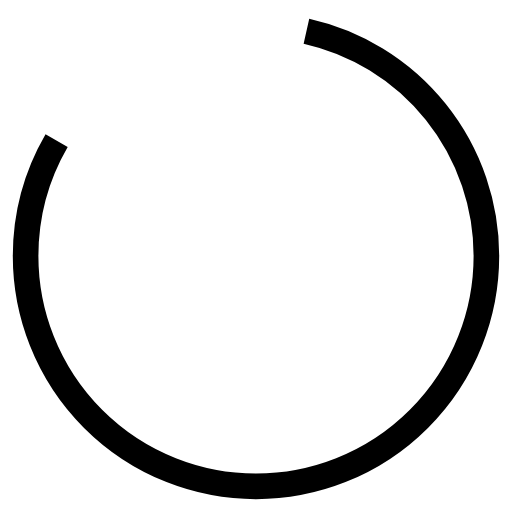
t = 0.00 s
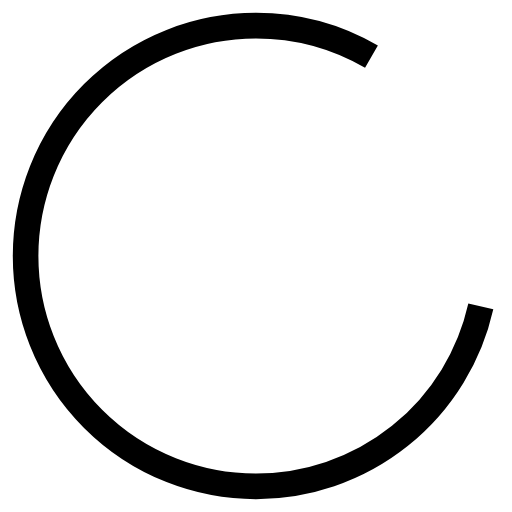
t = 0.25 s
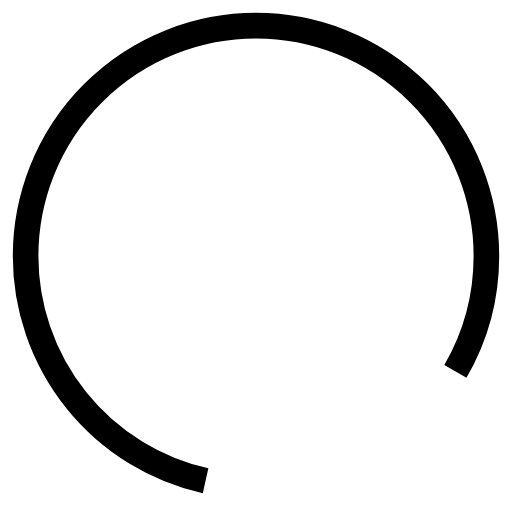
t = 0.50 s
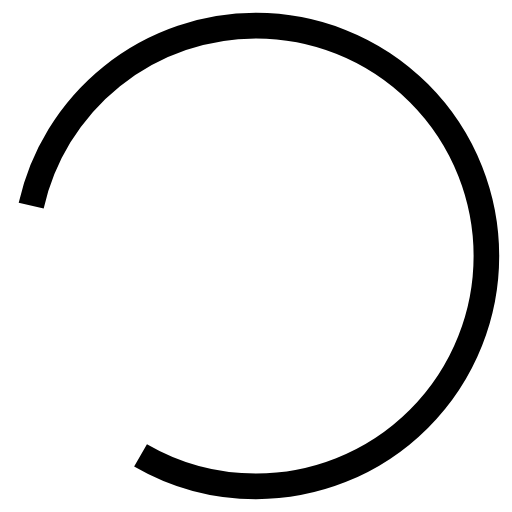
t = 0.75 s

The animated SVG that drew these frames (rendered in a browser with its animation timeline set to each time). Animation: 1 SMIL element (animateTransform=1); one cycle of 1.00 s, repeats indefinitely.

<?xml version="1.0" encoding="utf-8"?>
<svg xmlns="http://www.w3.org/2000/svg" xmlns:xlink="http://www.w3.org/1999/xlink" viewBox="0 0 100 100" preserveAspectRatio="xMidYMid">
    <circle cx="50" cy="50" fill="none" stroke="#000000" stroke-width="5" r="45" stroke-dasharray="164.93361431346415 56.97787143782138" transform="rotate(198.629 50 50)">
        <animateTransform attributeName="transform" type="rotate" repeatCount="indefinite" dur="1s" values="0 50 50;360 50 50" keyTimes="0;1"/>
    </circle>
<!--[ldio] generated by https://loading.io/-->
</svg>
